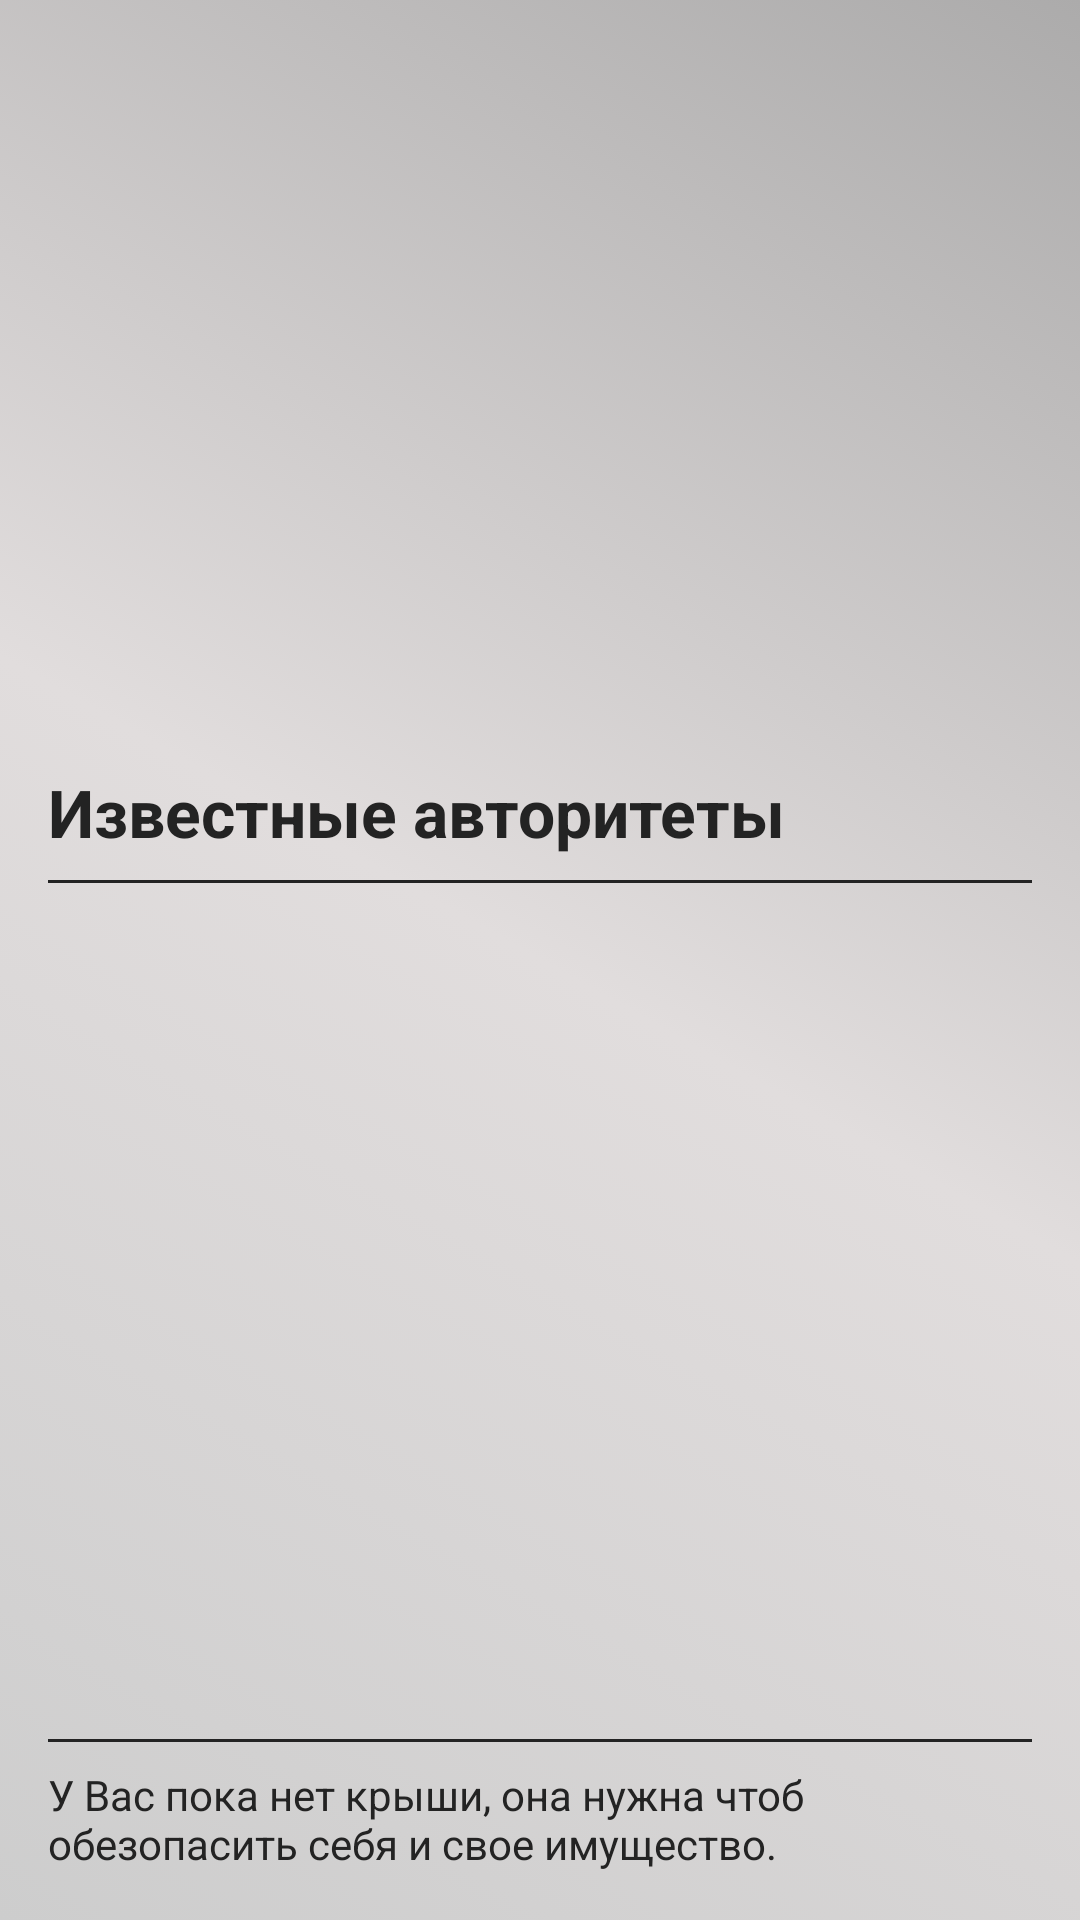

Produce the Android XML layout that renders to this screen, including the resource entries it uses.
<!-- AndroidManifest.xml: application theme Theme.RBusiness -->
<!-- res/layout/fragment_mafia.xml -->
<?xml version="1.0" encoding="utf-8"?>
<androidx.constraintlayout.widget.ConstraintLayout
    xmlns:android="http://schemas.android.com/apk/res/android"
    xmlns:app="http://schemas.android.com/apk/res-auto"
    xmlns:tools="http://schemas.android.com/tools"
    android:layout_width="match_parent"
    android:layout_height="match_parent"
    android:background="@drawable/bg_white_silver"
    tools:context=".ui.mafia.MafiaFragment">

    <ImageView
        android:id="@+id/imgLogoMafia"
        android:layout_width="match_parent"
        android:layout_height="240dp"
        android:scaleType="centerCrop"
        android:src="@drawable/image_mafia"
        app:layout_constraintEnd_toEndOf="parent"
        app:layout_constraintStart_toStartOf="parent"
        app:layout_constraintTop_toTopOf="parent" />

    <TextView
        android:id="@+id/txtTitle"
        android:layout_width="wrap_content"
        android:layout_height="wrap_content"
        android:layout_marginStart="16dp"
        android:layout_marginTop="16dp"
        android:text="Известные авторитеты"
        android:textColor="@color/blackP"
        android:textSize="22sp"
        android:textStyle="bold"
        app:layout_constraintStart_toStartOf="parent"
        app:layout_constraintTop_toBottomOf="@+id/imgLogoMafia" />

    <View
        android:id="@+id/vTitleBot"
        android:layout_width="match_parent"
        android:layout_height="1dp"
        android:layout_marginHorizontal="16dp"
        android:layout_marginTop="8dp"
        android:background="@color/blackP"
        app:layout_constraintEnd_toEndOf="parent"
        app:layout_constraintStart_toStartOf="parent"
        app:layout_constraintTop_toBottomOf="@id/txtTitle" />

    <androidx.recyclerview.widget.RecyclerView
        android:id="@+id/rvMafia"
        android:layout_width="match_parent"
        android:layout_height="0dp"
        android:layout_marginHorizontal="16dp"
        android:layout_marginBottom="8dp"
        app:layoutManager="androidx.recyclerview.widget.LinearLayoutManager"
        app:layout_constraintBottom_toTopOf="@+id/view"
        app:layout_constraintEnd_toEndOf="parent"
        app:layout_constraintStart_toStartOf="parent"
        app:layout_constraintTop_toBottomOf="@+id/vTitleBot"
        tools:listitem="@layout/item_mafia" />

    <View
        android:id="@+id/view"
        android:layout_width="match_parent"
        android:layout_height="1dp"
        android:layout_marginHorizontal="16dp"
        android:layout_marginBottom="8dp"
        android:background="@color/blackP"
        app:layout_constraintBottom_toTopOf="@+id/txtInfoMafia"
        app:layout_constraintEnd_toEndOf="parent"
        app:layout_constraintStart_toStartOf="parent" />

    <TextView
        android:id="@+id/txtInfoMafia"
        android:layout_width="match_parent"
        android:layout_height="wrap_content"
        android:text="У Вас пока нет крыши, она нужна чтоб обезопасить себя и свое имущество."
        android:layout_marginHorizontal="16dp"
        android:layout_marginBottom="16dp"
        android:textColor="@color/blackP"
        app:layout_constraintStart_toStartOf="parent"
        app:layout_constraintEnd_toEndOf="parent"
        app:layout_constraintBottom_toBottomOf="parent"/>

</androidx.constraintlayout.widget.ConstraintLayout>
<!-- res/layout/item_mafia.xml (included above) -->
<?xml version="1.0" encoding="utf-8"?>
<androidx.constraintlayout.widget.ConstraintLayout xmlns:android="http://schemas.android.com/apk/res/android"
    xmlns:app="http://schemas.android.com/apk/res-auto"
    xmlns:tools="http://schemas.android.com/tools"
    android:paddingTop="16dp"
    android:layout_width="match_parent"
    android:layout_height="wrap_content">

    <TextView
        android:id="@+id/txtNameAutoritet"
        android:layout_width="wrap_content"
        android:layout_height="wrap_content"
        android:text="Николай Иванович"
        android:textColor="@color/blackP"
        android:textSize="16sp"
        android:textStyle="bold"
        app:layout_constraintStart_toStartOf="parent"
        app:layout_constraintTop_toTopOf="parent" />

    <TextView
        android:id="@+id/btnAutoritet"
        android:layout_width="wrap_content"
        android:layout_height="wrap_content"
        android:background="@drawable/bg_btn_circle"
        android:paddingHorizontal="12dp"
        android:paddingVertical="6dp"
        android:text="Перетереть"
        android:textStyle="bold"
        android:textColor="@color/blackP"
        app:layout_constraintBottom_toBottomOf="@+id/txtStatusAutoritet"
        app:layout_constraintEnd_toEndOf="parent"
        app:layout_constraintTop_toTopOf="@+id/txtNameAutoritet" />

    <TextView
        android:id="@+id/txtStatusAutoritet"
        android:layout_width="wrap_content"
        android:layout_height="wrap_content"
        android:text="Владелец домов пароходов"
        android:textColor="@color/blackP"
        android:textSize="12sp"
        app:layout_constraintStart_toStartOf="@+id/txtNameAutoritet"
        app:layout_constraintTop_toBottomOf="@+id/txtNameAutoritet" />

    <TextView
        android:id="@+id/txtNickAutoritet"
        android:layout_width="wrap_content"
        android:layout_height="wrap_content"
        android:layout_marginEnd="16dp"
        android:gravity="center"
        android:text="Туз"
        app:layout_constraintBottom_toBottomOf="@+id/txtStatusAutoritet"
        app:layout_constraintEnd_toStartOf="@+id/btnAutoritet"
        app:layout_constraintStart_toEndOf="@+id/txtStatusAutoritet"
        app:layout_constraintTop_toTopOf="@+id/txtNameAutoritet" />

</androidx.constraintlayout.widget.ConstraintLayout>
<!-- resources referenced by this layout -->
<resources>
  <color name="blackP">#232323</color>
  <!-- drawable bg_btn_circle (drawable) -->
  <?xml version="1.0" encoding="utf-8"?>
  <layer-list xmlns:android="http://schemas.android.com/apk/res/android" >
      <item>
          <shape>
              <gradient
                  android:centerColor="#323232"
                  android:endColor="#323232"
                  android:startColor="#323232" />
              <corners android:radius="500dp"/>
          </shape>
      </item>
      <item
          android:bottom="1dp"
          android:left="1dp"
          android:right="1dp"
          android:top="1dp">
          <shape android:shape="rectangle" >
              <gradient
                  android:type="radial"
                  android:gradientRadius="200dp"
                  android:centerColor="@color/silver1"
                  android:endColor="@color/silver2"
                  android:startColor="@color/silver" />
              <corners android:radius="500dp"/>
          </shape>
      </item>
  </layer-list>
  <!-- drawable bg_white_silver (drawable) -->
  <?xml version="1.0" encoding="utf-8"?>
  <selector xmlns:android="http://schemas.android.com/apk/res/android">
      <item>
          <shape>
              <gradient
                  android:angle="45"
                  android:startColor="@color/silver"
                  android:centerColor="@color/silver1"
                  android:endColor="@color/silver2">
              </gradient>
          </shape>
      </item>
  </selector>
  <style name="Theme.RBusiness" parent="Base.Theme.RBusiness" />
  <color name="silver1">#E1DDDD</color>
  <color name="silver2">#ACABAB</color>
  <color name="silver">#CDCDCD</color>
  <style name="Base.Theme.RBusiness" parent="Theme.Material3.DayNight.NoActionBar">
          
          
      </style>
</resources>
